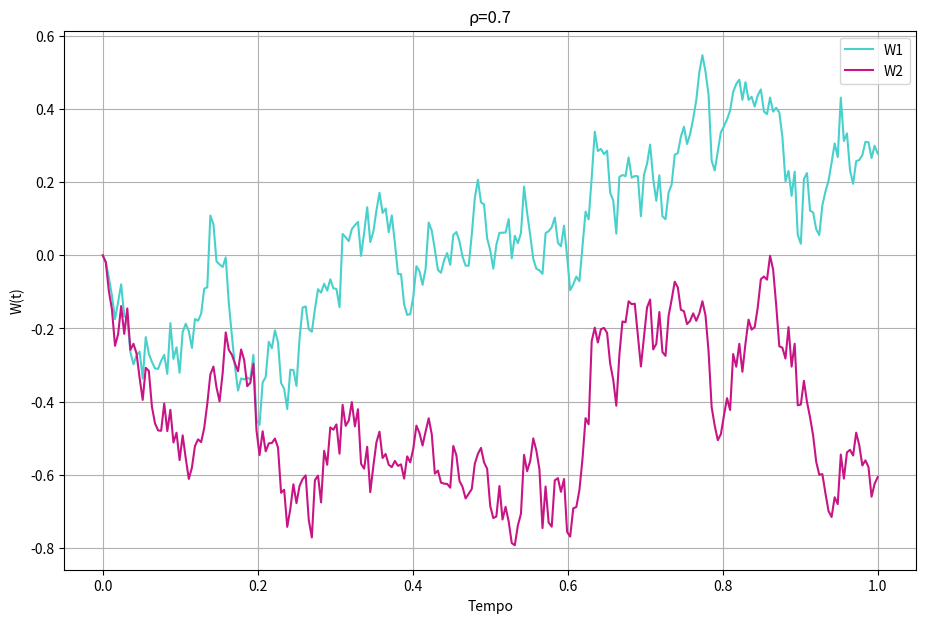

Recreate this plot in Python.
import numpy as np
import matplotlib.pyplot as plt
import os


def BM_increments(T: float, passos: int, num_traj: int) -> np.ndarray:
    '''Gera incrementos independentes de MBs padrão.
    Recebe como argumentos:
    T -> Horizonte de tempo final
    passos -> Número de passos de tempo na discretização
    num_traj -> Número de trajetórias a serem criadas

    Retorna uma matriz (passos, num_traj) com os incrementos dW
    '''

    dt = T / passos
    dW = np.random.normal(loc=0.0, scale=np.sqrt(dt), size=(passos, num_traj))
    return dW


def correlated_BMs(T: float, passos: int, rho: float) -> tuple:
    '''
    Simula 2 trajetórias de MBs correlacionados a partir de MBs independentes através da decomposição de Cholesky.
    Recebe como argumentos:
    T -> Horizonte de tempo final
    passos -> Número de passos de tempo na discretização
    rho -> Coeficiente de correlação

    Retorna uma tupla contendo (tempo, W1, W2, dW1, dW2)
    '''

    # Gerando 2 incrementos independentes através da função BM_increments
    dB = BM_increments(T, passos, 2)

    # Criando a matriz de correlação e aplicando Cholesky
    C = np.array([[1.0, rho],
                  [rho, 1.0]])
    L = np.linalg.cholesky(C)

    # Transformar os incrementos indep. em correl.
    dW_correl = dB @ L.T
    dW1 = dW_correl[:, 0]
    dW2 = dW_correl[:, 1]

    # Calculando as trajetórias e acrescentando W(0) = 0
    W1, W2 = np.cumsum(dW1), np.cumsum(dW2)
    W1, W2 = np.insert(W1, 0, 0), np.insert(W2, 0, 0)

    tempo = np.linspace(0, T, passos + 1)

    return tempo, W1, W2, dW1, dW2


def correlated_BM_plot(tempo: np.ndarray, W1: np.ndarray, W2: np.ndarray, rho: float):
    """Função auxiliar para plotar os dois MBs."""
    plt.figure(figsize=(11, 7))
    plt.plot(tempo, W1, label='W1', color='mediumturquoise')
    plt.plot(tempo, W2, label='W2', color='mediumvioletred')
    plt.title(f'ρ={rho}')
    plt.xlabel('Tempo')
    plt.ylabel('W(t)')
    plt.legend()
    plt.grid(True)

    output_dir = 'Figuras'

    if not os.path.exists(output_dir):
        os.makedirs(output_dir)

    nome = f'MB_correlacionados_rho_{rho}.pdf'
    caminho = os.path.join(output_dir, nome)
    plt.savefig(caminho, dpi=300, bbox_inches='tight')
    plt.show()


#################################### Execução de teste #############################################

if __name__ == "__main__":

    # Parâmetros da simulação
    T = 1
    passos = 252
    rho = 0.7

    print(f'Gerando duas trajetórias de MBs com correlação {rho}')
    # Simulando os dados
    tempo, W1, W2, dW1, dW2 = correlated_BMs(T, passos, rho)

    # Plotando o resultado
    correlated_BM_plot(tempo, W1, W2, rho)
